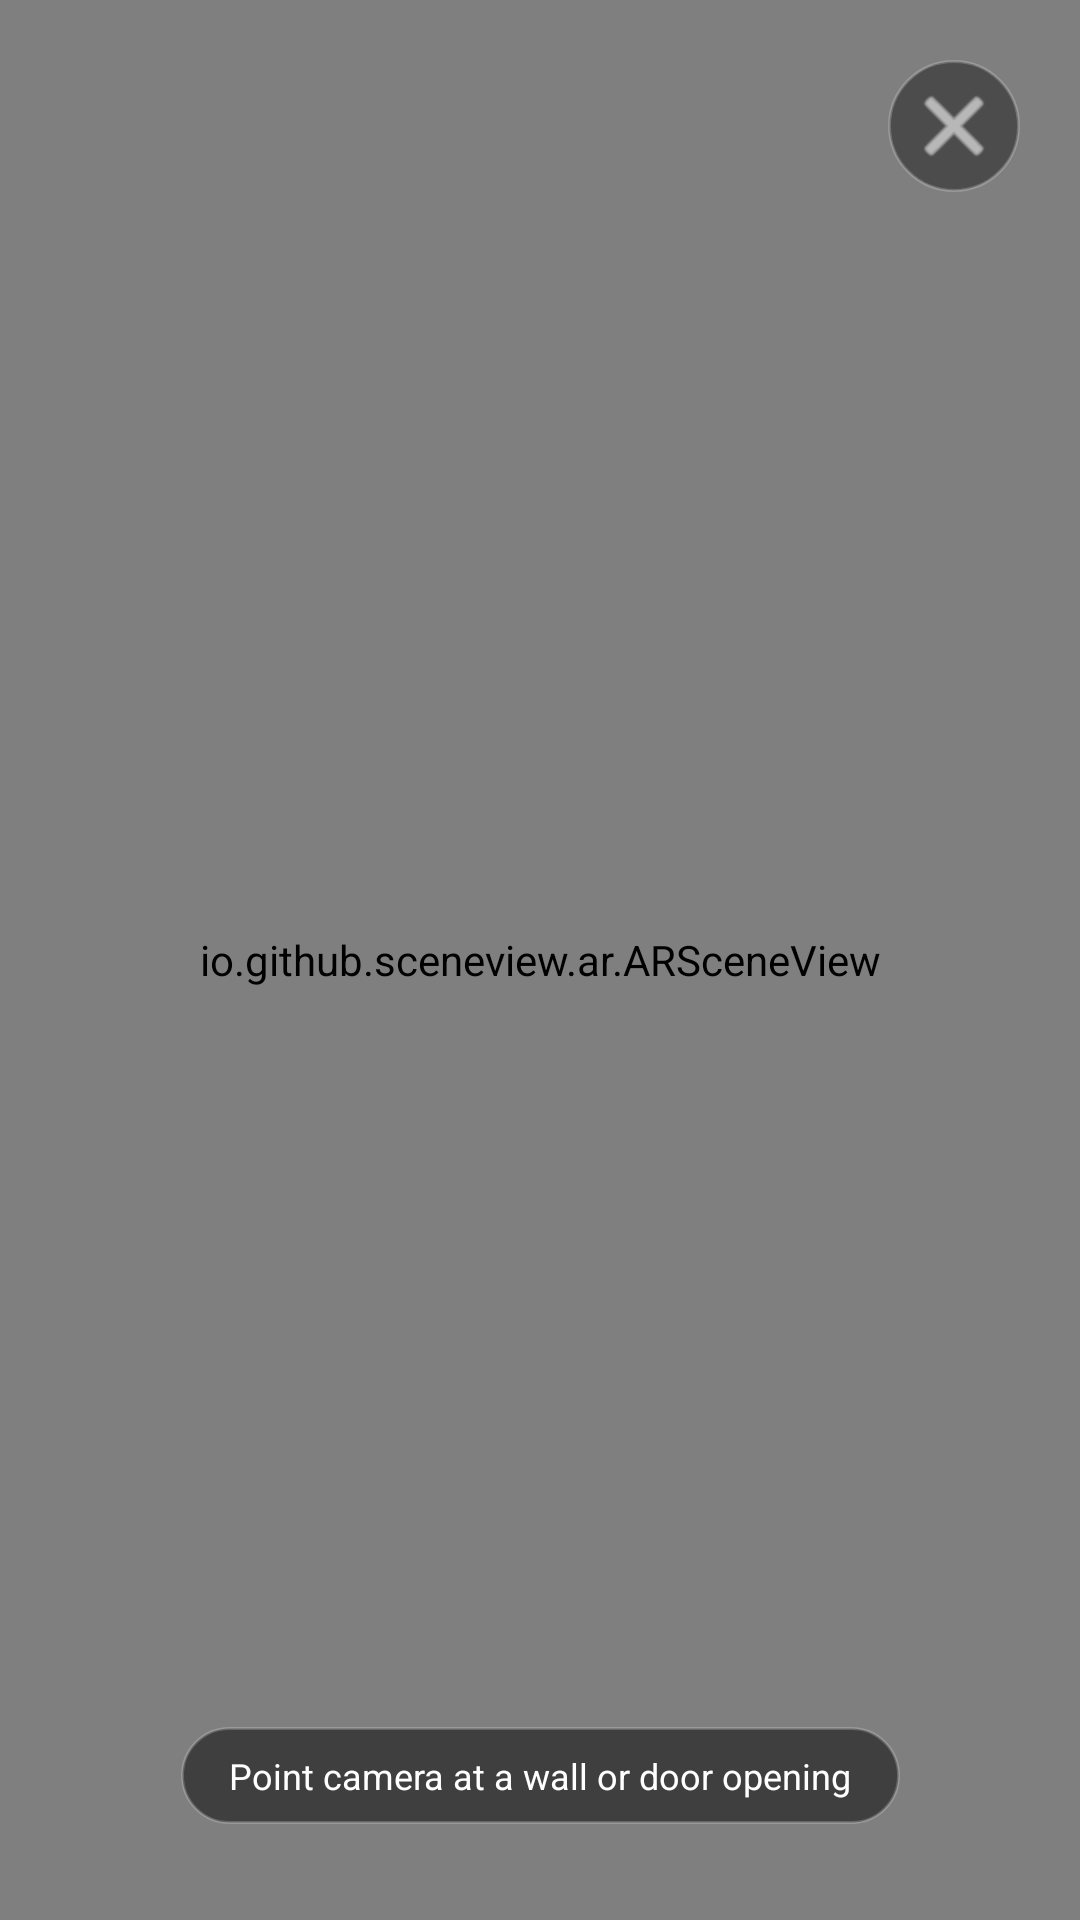

Android layout source for this screen:
<!-- AndroidManifest.xml: activity theme Theme.SMCDoorWindowAR.Fullscreen -->
<!-- res/layout/activity_ar.xml -->
<?xml version="1.0" encoding="utf-8"?>
<androidx.constraintlayout.widget.ConstraintLayout xmlns:android="http://schemas.android.com/apk/res/android"
    xmlns:app="http://schemas.android.com/apk/res-auto"
    android:layout_width="match_parent"
    android:layout_height="match_parent">

    
    <io.github.sceneview.ar.ARSceneView
        android:id="@+id/sceneView"
        android:layout_width="match_parent"
        android:layout_height="match_parent" />

    
    <ImageButton
        android:id="@+id/btnClose"
        android:layout_width="44dp"
        android:layout_height="44dp"
        android:layout_margin="20dp"
        android:background="@drawable/bg_circle_translucent"
        android:src="@android:drawable/ic_menu_close_clear_cancel"
        android:tint="@color/text_light"
        android:contentDescription="@string/exit_ar"
        app:layout_constraintEnd_toEndOf="parent"
        app:layout_constraintTop_toTopOf="parent" />

    
    <TextView
        android:id="@+id/tvGuidance"
        android:layout_width="wrap_content"
        android:layout_height="wrap_content"
        android:background="@drawable/bg_pill_translucent"
        android:paddingStart="16dp"
        android:paddingEnd="16dp"
        android:paddingTop="8dp"
        android:paddingBottom="8dp"
        android:text="@string/scan_surface_hint"
        android:textColor="@color/text_light"
        android:textSize="12sp"
        android:layout_marginBottom="32dp"
        app:layout_constraintBottom_toBottomOf="parent"
        app:layout_constraintStart_toStartOf="parent"
        app:layout_constraintEnd_toEndOf="parent" />

    
    <ProgressBar
        android:id="@+id/progressBar"
        android:layout_width="48dp"
        android:layout_height="48dp"
        android:indeterminateTint="@color/primary_gold"
        android:visibility="gone"
        app:layout_constraintBottom_toBottomOf="parent"
        app:layout_constraintEnd_toEndOf="parent"
        app:layout_constraintStart_toStartOf="parent"
        app:layout_constraintTop_toTopOf="parent" />

</androidx.constraintlayout.widget.ConstraintLayout>
<!-- resources referenced by this layout -->
<resources>
  <color name="primary_gold">#C5A572</color>
  <color name="text_light">#FFFFFF</color>
  <!-- drawable bg_circle_translucent (drawable) -->
  <?xml version="1.0" encoding="utf-8"?>
  <shape xmlns:android="http://schemas.android.com/apk/res/android"
      android:shape="oval">
      <solid android:color="#66000000" />
      <stroke
          android:width="1dp"
          android:color="#33FFFFFF" />
  </shape>
  <!-- drawable bg_pill_translucent (drawable) -->
  <?xml version="1.0" encoding="utf-8"?>
  <shape xmlns:android="http://schemas.android.com/apk/res/android"
      android:shape="rectangle">
      <corners android:radius="20dp" />
      <solid android:color="#80000000" />
      <stroke
          android:width="1dp"
          android:color="#33FFFFFF" />
  </shape>
  <string name="exit_ar">Exit AR</string>
  <string name="scan_surface_hint">Point camera at a wall or door opening</string>
  <style name="Theme.SMCDoorWindowAR.Fullscreen" parent="Theme.SMCDoorWindowAR">
          <item name="android:windowNoTitle">true</item>
          <item name="android:windowActionBar">false</item>
          <item name="android:windowFullscreen">true</item>
          <item name="android:windowContentOverlay">@null</item>
          <item name="android:windowBackground">@android:color/transparent</item>
          <item name="android:colorBackground">@android:color/transparent</item>
      </style>
  <style name="Theme.SMCDoorWindowAR" parent="Theme.MaterialComponents.DayNight.NoActionBar">
          <item name="colorPrimary">@color/primary_gold</item>
          <item name="colorPrimaryVariant">@color/primary_gold_dark</item>
          <item name="colorOnPrimary">#202020</item>
          <item name="android:statusBarColor">@color/background_dark</item>
          <item name="android:navigationBarColor">@color/background_dark</item>
      </style>
  <color name="primary_gold_dark">#A48350</color>
  <color name="background_dark">#121212</color>
</resources>
